Dataset: split_toilets (GitHub, 007subhajitrajhalder/Amar-Sohor). Classes: broken public toilet, broken public urinal, clean public toilet, clean public urinal, dirty public toilet, dirty public urinal, irrelevant image.

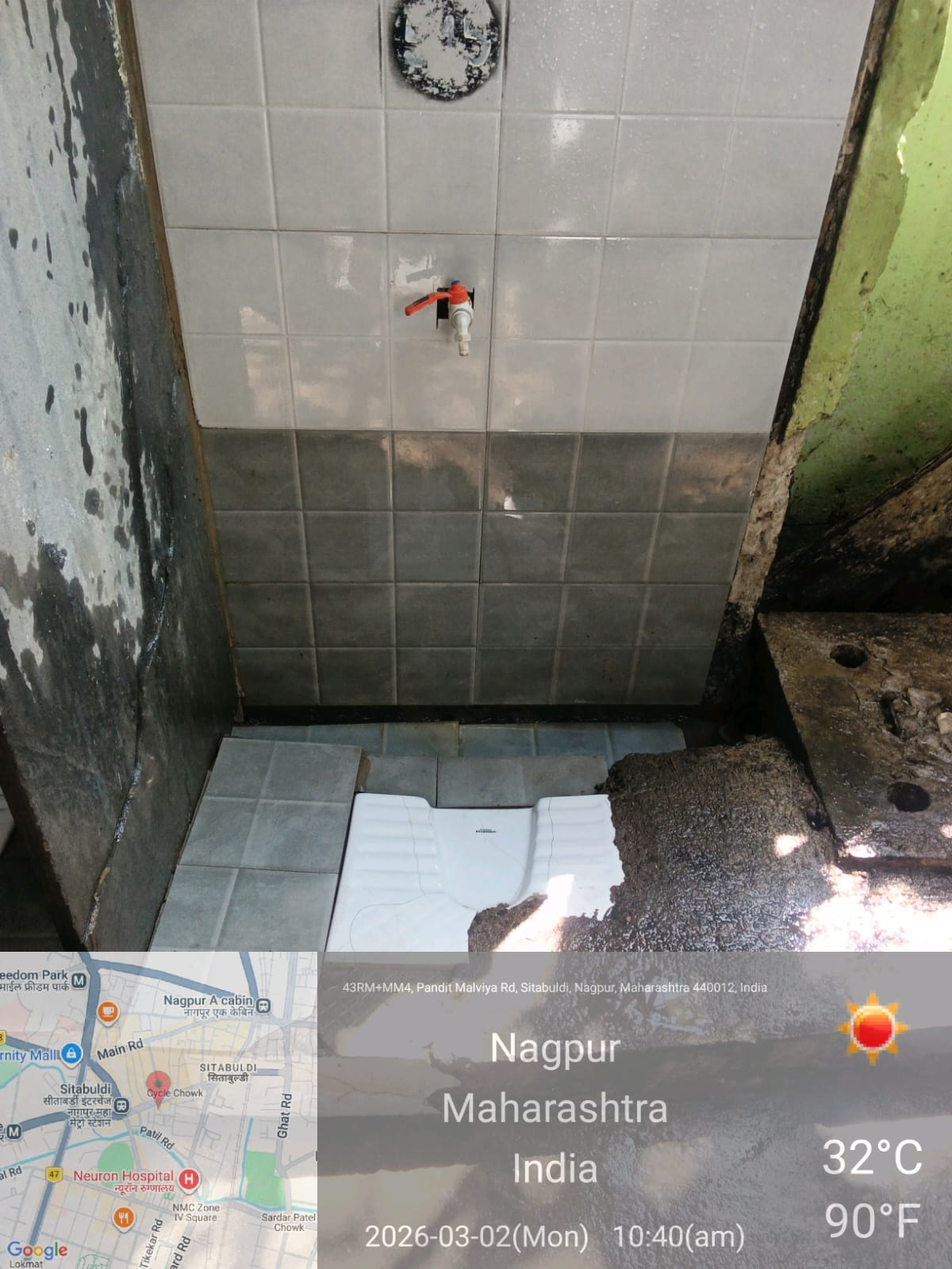
Label: irrelevant image

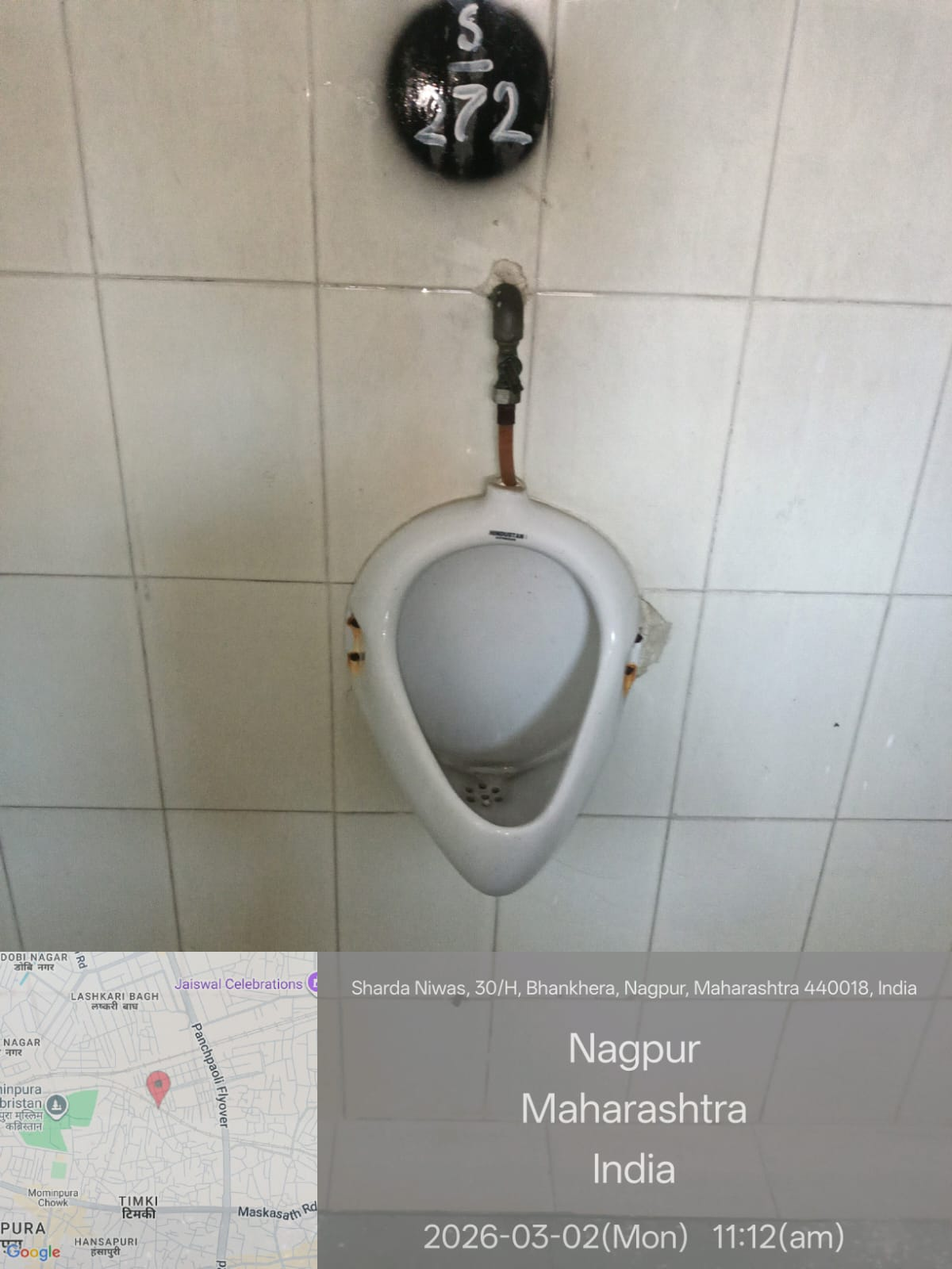
Label: clean public urinal

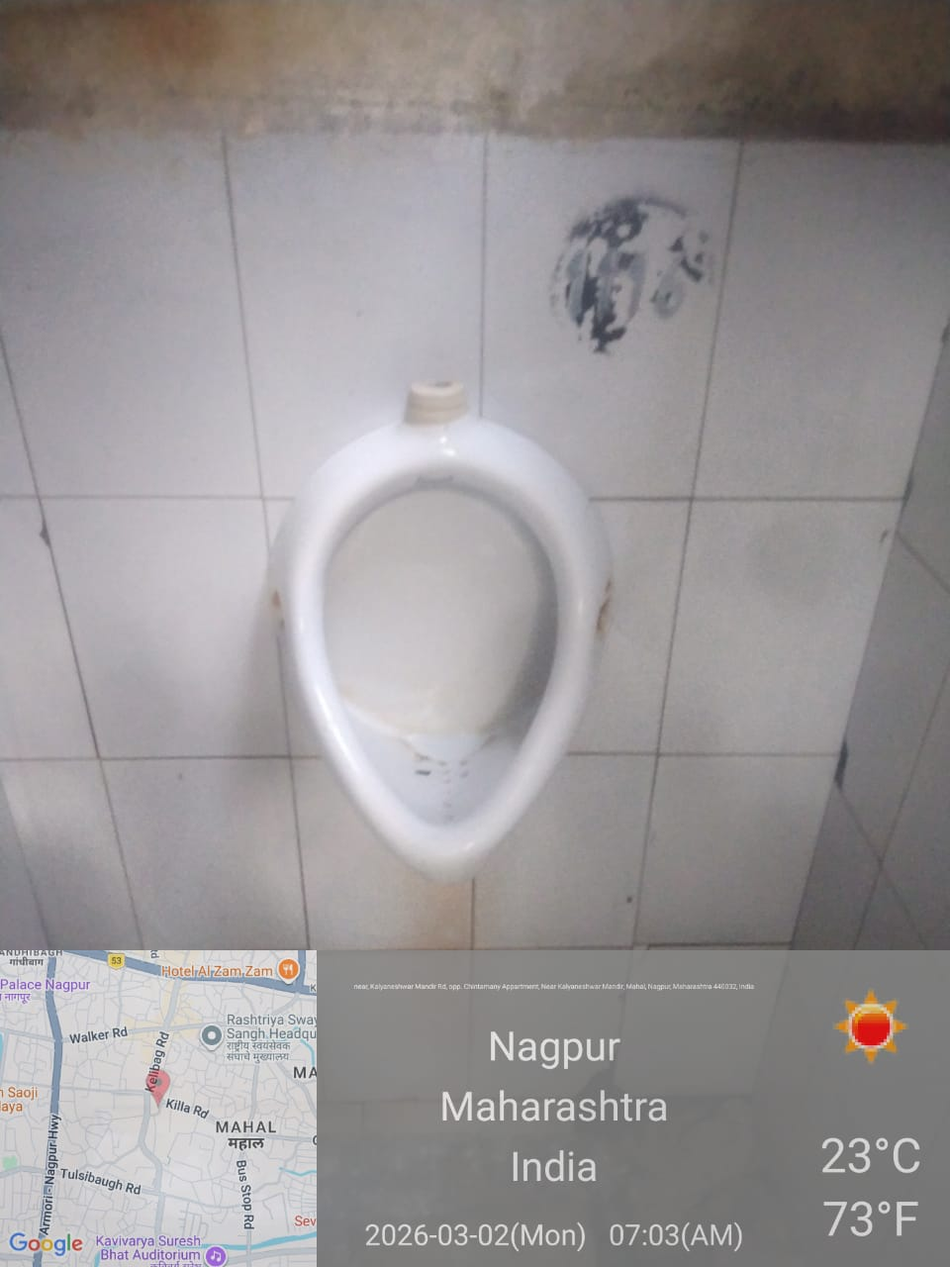
Label: clean public urinal

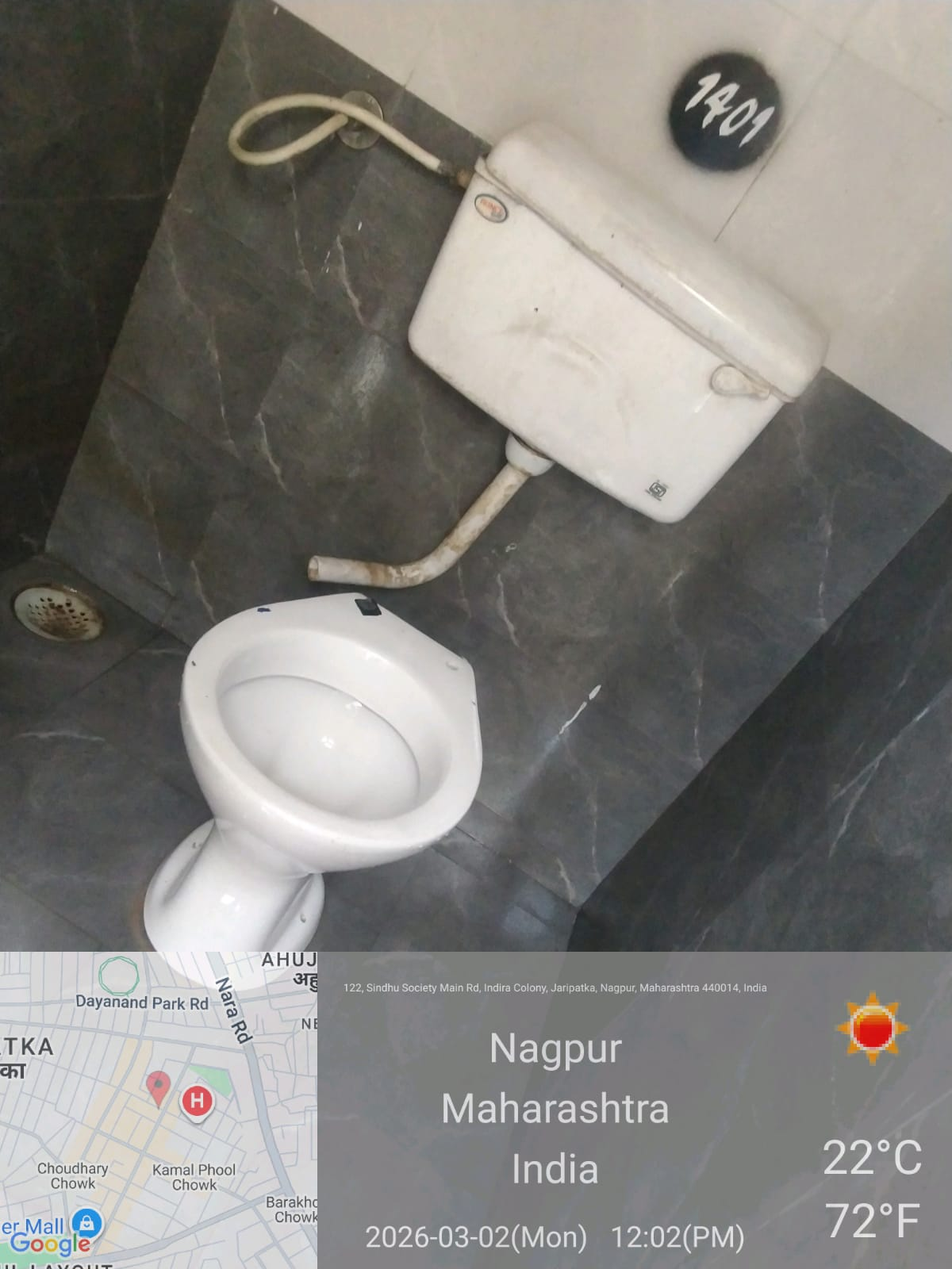
Label: clean public toilet

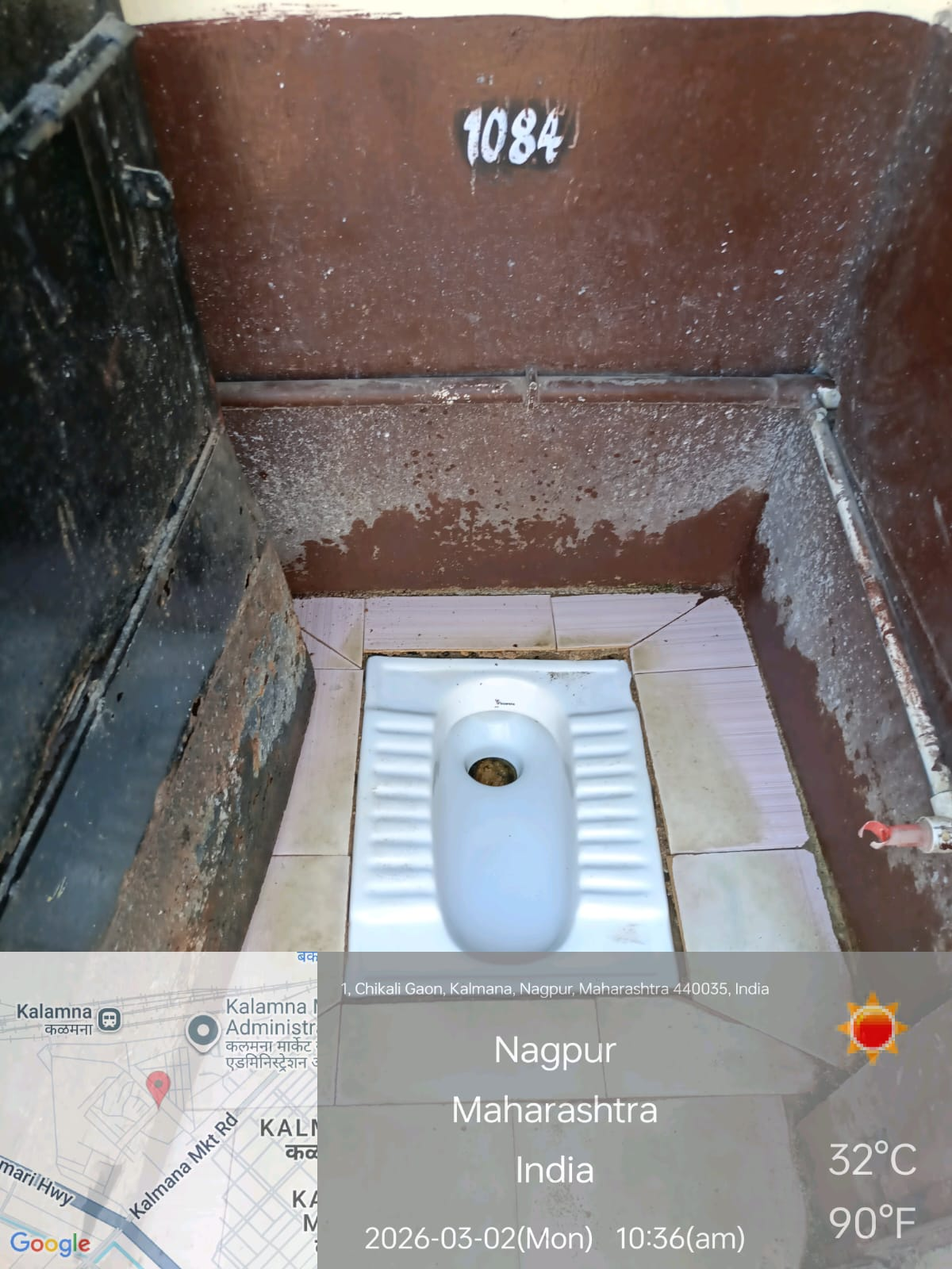
Label: dirty public toilet

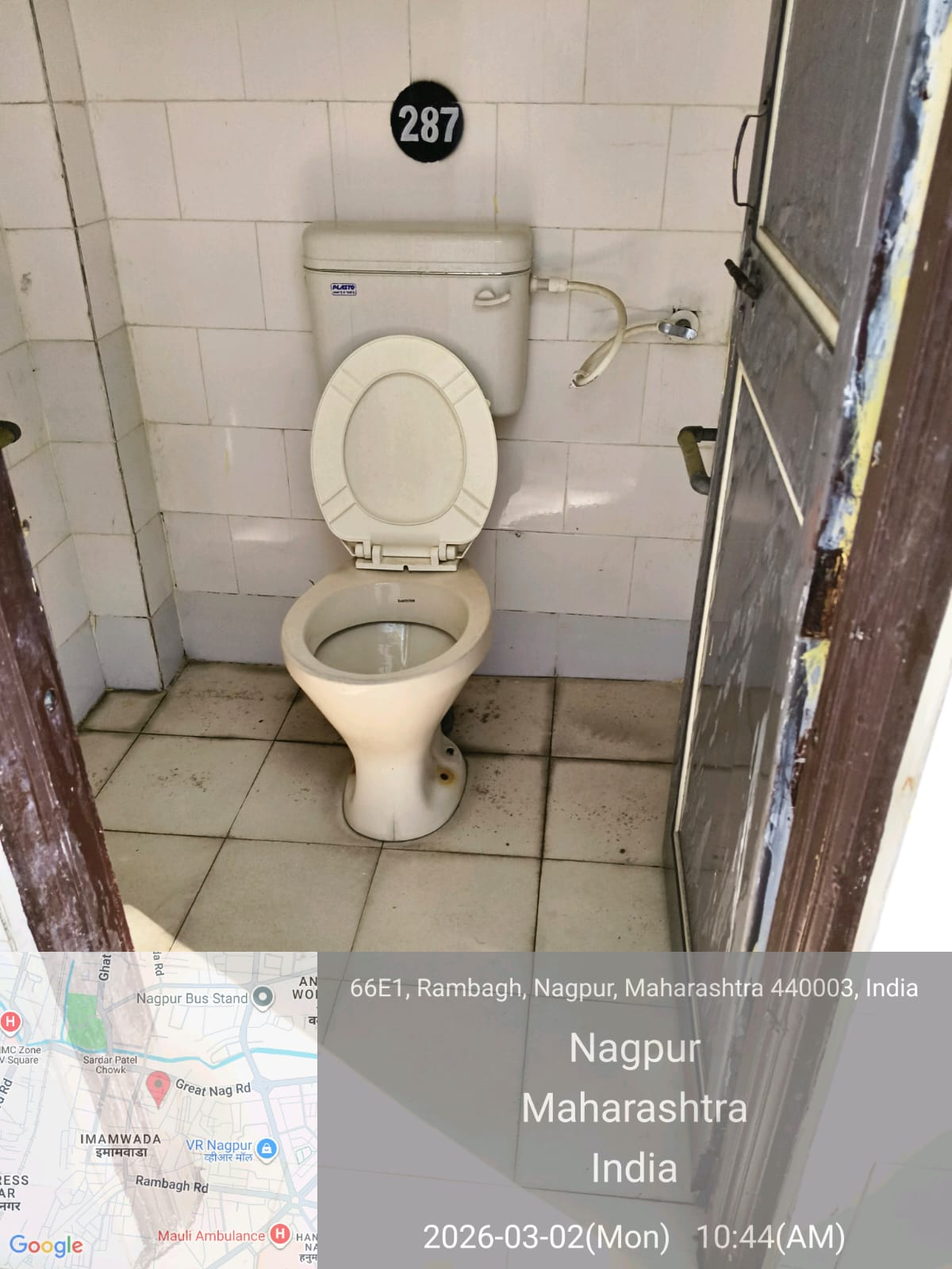
Label: clean public toilet
